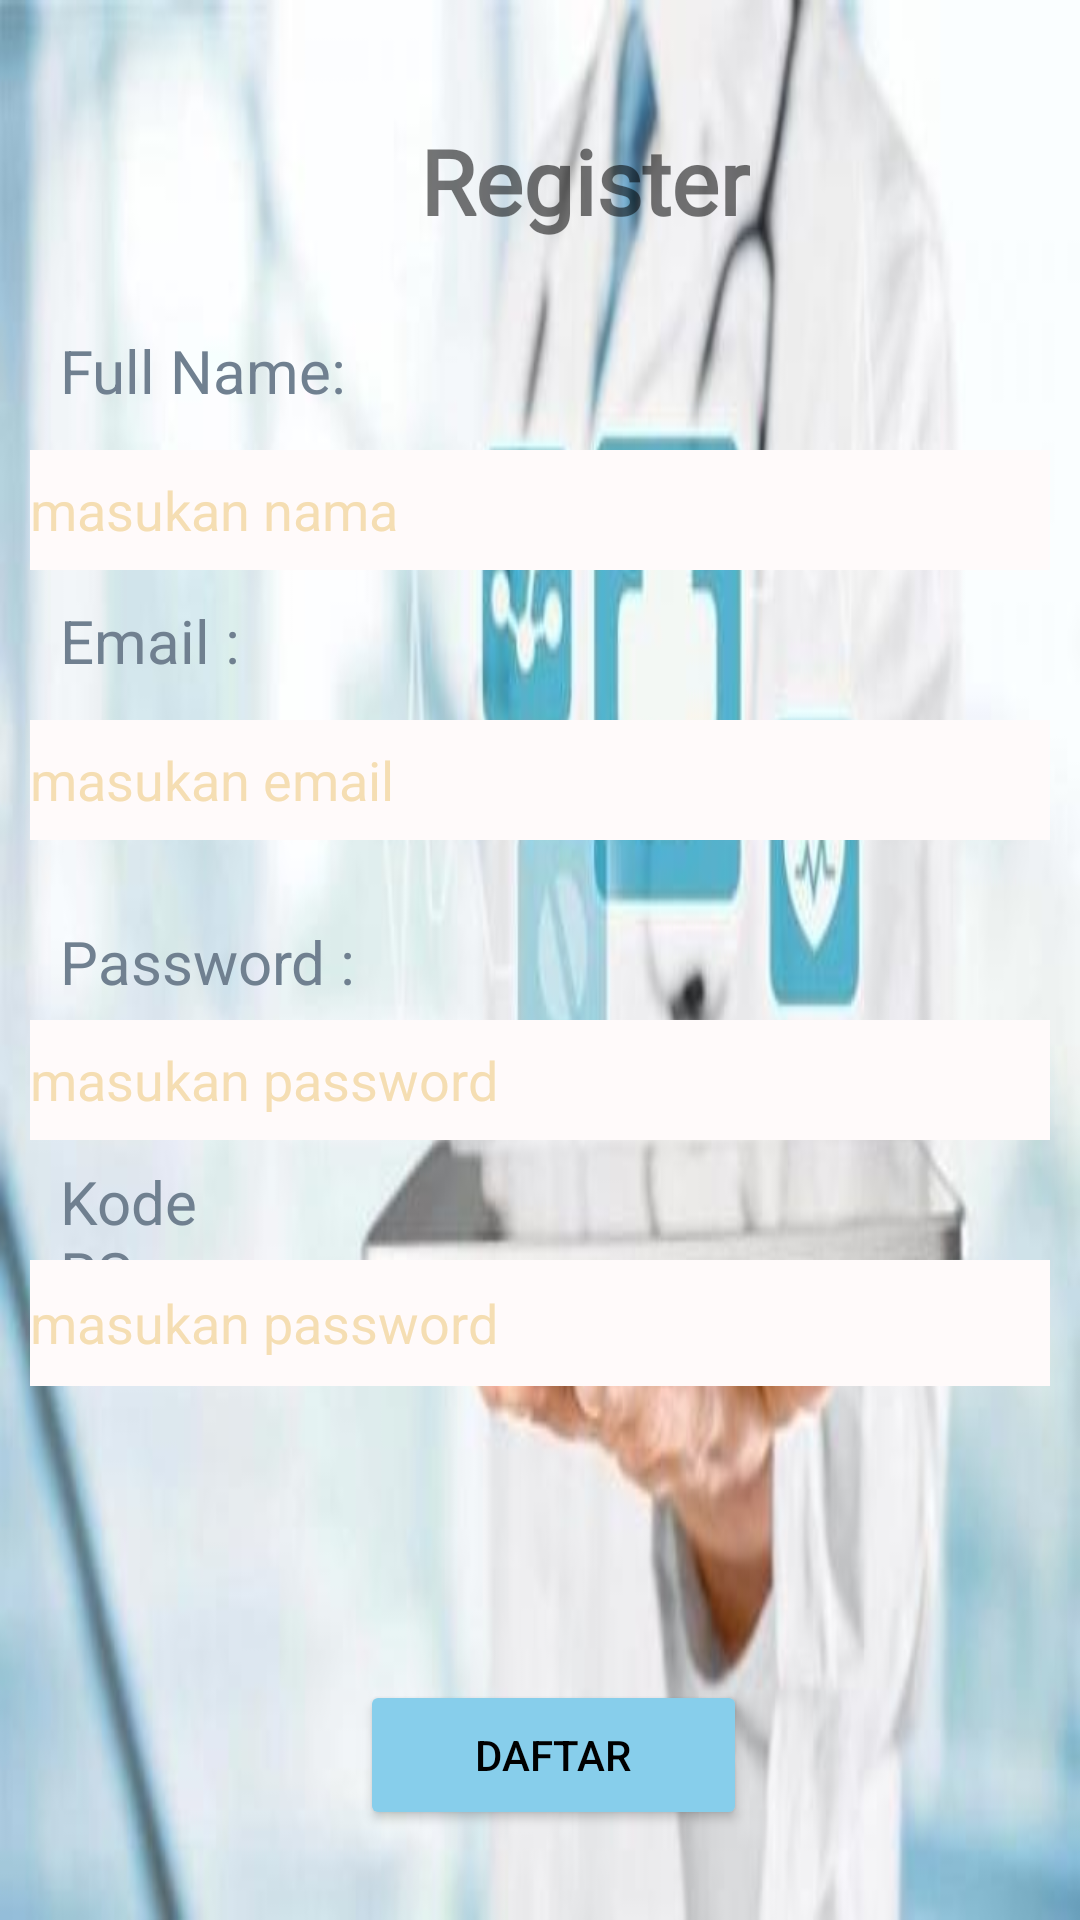

This screen was rendered from an Android layout file. Write that file and the resources it references.
<!-- AndroidManifest.xml: application theme Theme.FrontEnd -->
<!-- res/layout/register_dokter.xml -->
<?xml version="1.0" encoding="utf-8"?>
<RelativeLayout xmlns:android="http://schemas.android.com/apk/res/android"
    android:id="@+id/RelativeLayout"
    android:layout_width="match_parent"
    android:layout_height="match_parent"
    android:background="@drawable/back_utama"
    android:padding="10dp">


    <TextView
        android:layout_width="wrap_content"
        android:layout_height="wrap_content"
        android:layout_alignParentStart="true"
        android:layout_centerHorizontal="true"
        android:layout_marginStart="130dp"
        android:layout_marginLeft="130dp"
        android:layout_marginTop="30dp"
        android:fontFamily="@font/block"
        android:text="@string/input"
        android:textSize="30sp"
        android:textStyle="bold"
        android:layout_alignParentLeft="true" />

    <TextView
        android:id="@+id/user1"
        android:layout_width="wrap_content"
        android:layout_height="wrap_content"
        android:layout_alignParentStart="true"
        android:layout_alignParentLeft="true"
        android:layout_marginStart="10dp"
        android:layout_marginLeft="10dp"
        android:layout_marginTop="100dp"
        android:text="@string/user"
        android:textColor="#708090"
        android:textSize="20sp" />

    <EditText
        android:id="@+id/user2"
        android:layout_width="match_parent"
        android:layout_height="40dp"
        android:layout_marginTop="140dp"
        android:autofillHints=""
        android:background="@drawable/daftar"
        android:hint="masukan nama"
        android:inputType="text"
        android:textColorHint="#F5DEB3" />

    <TextView
        android:id="@+id/mail1"
        android:layout_width="wrap_content"
        android:layout_height="wrap_content"
        android:layout_alignParentStart="true"
        android:layout_alignParentLeft="true"
        android:layout_marginStart="10dp"
        android:layout_marginLeft="10dp"
        android:layout_marginTop="190dp"
        android:text="@string/email"
        android:textColor="#708090"
        android:textSize="20sp" />

    <EditText
        android:id="@+id/email2"
        android:layout_width="match_parent"
        android:layout_height="40dp"
        android:layout_marginTop="230dp"
        android:autofillHints=""
        android:background="@drawable/daftar"
        android:hint="masukan email"
        android:inputType="textEmailAddress"
        android:textColorHint="#F5DEB3" />


    <TextView
        android:id="@+id/pass1"
        android:layout_width="174dp"
        android:layout_height="25dp"
        android:layout_alignParentStart="true"
        android:layout_alignParentLeft="true"
        android:layout_alignParentTop="true"
        android:layout_marginStart="10dp"
        android:layout_marginLeft="10dp"
        android:layout_marginTop="297dp"
        android:text="@string/Pass"
        android:textColor="#708090"
        android:textSize="20sp" />

    <TextView
        android:id="@+id/pass"
        android:layout_width="134dp"
        android:layout_height="44dp"
        android:layout_alignParentStart="true"
        android:layout_alignParentLeft="true"
        android:layout_alignParentTop="true"
        android:layout_alignParentEnd="true"
        android:layout_alignParentRight="true"
        android:layout_marginStart="10dp"
        android:layout_marginLeft="10dp"
        android:layout_marginTop="377dp"
        android:layout_marginEnd="268dp"
        android:layout_marginRight="268dp"
        android:text="@string/kodeRS"
        android:textColor="#708090"
        android:textSize="20sp" />

    <EditText
        android:id="@+id/kunci2"
        android:layout_width="match_parent"
        android:layout_height="40dp"
        android:layout_below="@+id/email2"
        android:layout_centerHorizontal="true"
        android:layout_marginTop="60dp"
        android:autofillHints=""
        android:background="@drawable/daftar"
        android:hint="masukan password"
        android:inputType="textPassword"
        android:textColorHint="#F5DEB3" />

    <EditText
        android:id="@+id/kodeRS"
        android:layout_width="match_parent"
        android:layout_height="42dp"
        android:layout_below="@+id/kunci2"
        android:layout_marginTop="40dp"
        android:autofillHints=""
        android:background="@drawable/daftar"
        android:hint="masukan password"
        android:inputType="textShortMessage"
        android:textColorHint="#F5DEB3" />

    <Button
        android:id="@+id/daftar"
        android:layout_width="200dp"
        android:layout_height="50dp"
        android:layout_marginStart="110dp"
        android:layout_marginLeft="110dp"
        android:layout_marginTop="550dp"
        android:layout_marginEnd="101dp"
        android:layout_marginRight="101dp"
        android:backgroundTint="#87CEEB"
        android:onClick="Masuk"
        android:text="@string/submit_data"
        android:textColor="#000" />


</RelativeLayout>
<!-- resources referenced by this layout -->
<resources>
  <!-- drawable back_utama: jpeg bitmap (drawable, 19576 bytes) -->
  <!-- drawable daftar (drawable) -->
  <?xml version="1.0" encoding="utf-8"?>
  <shape
      android:shape="rectangle"
      xmlns:android="http://schemas.android.com/apk/res/android">
      <solid android:color="#FFFAFA"/>
  </shape>
  <string name="Pass">Password : </string>
  <string name="email">Email : </string>
  <string name="input">Register</string>
  <string name="kodeRS">Kode RS: </string>
  <string name="submit_data">Daftar</string>
  <string name="user">Full Name: </string>
  <style name="Theme.FrontEnd" parent="Theme.MaterialComponents.DayNight.DarkActionBar">
          
          <item name="colorPrimary">@color/purple_500</item>
          <item name="colorPrimaryVariant">@color/purple_700</item>
          <item name="colorOnPrimary">@color/white</item>
          
          <item name="colorSecondary">@color/teal_200</item>
          <item name="colorSecondaryVariant">@color/teal_700</item>
  
          
          <item name="android:statusBarColor" tools:targetApi="l">?attr/colorPrimaryVariant</item>
          
      </style>
  <!-- not gathered from this repository: default colours our renderer supplied (Android Studio template values) -->
  <color name="purple_500">#FF6200EE</color>
  <color name="purple_700">#FF3700B3</color>
  <color name="teal_200">#FF03DAC5</color>
  <color name="teal_700">#FF018786</color>
  <color name="white">#FFFFFFFF</color>
</resources>
